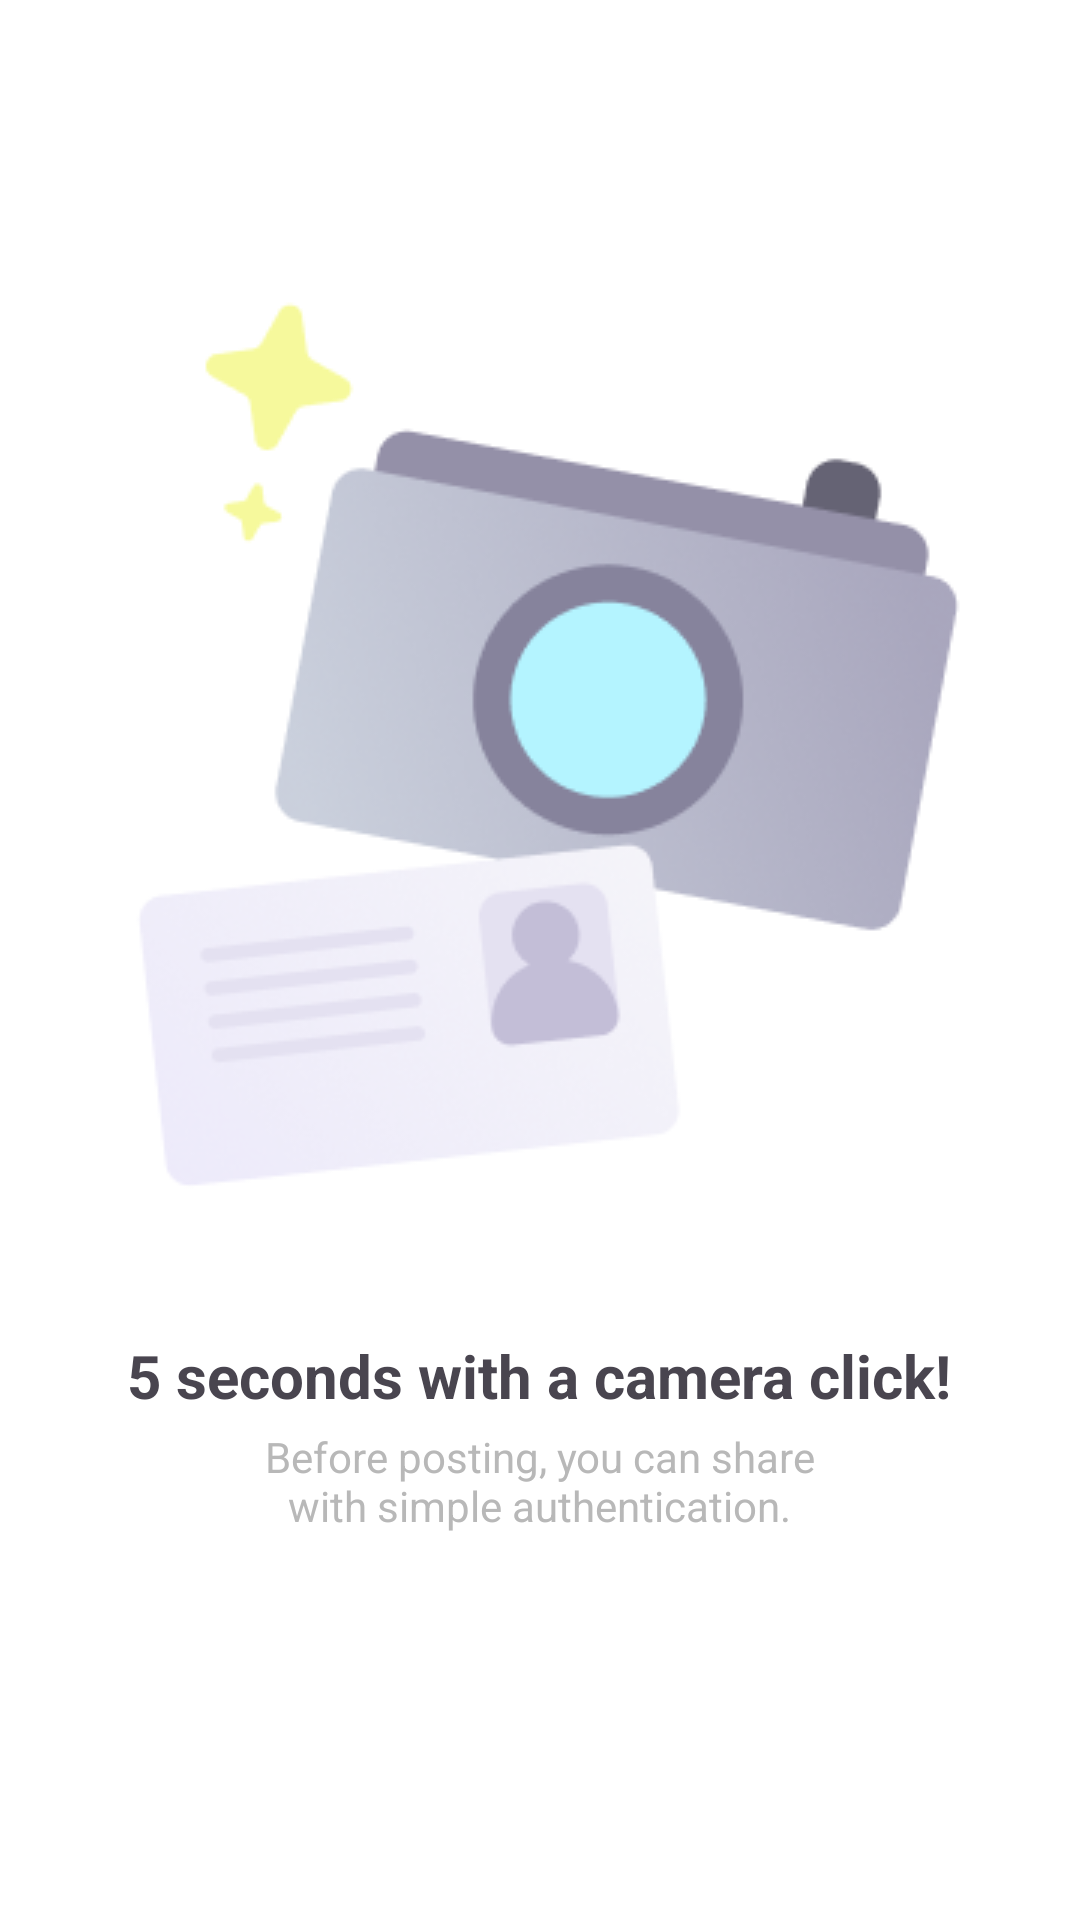

Here is an Android app screen rendered from its layout file. Give the layout XML and the strings, colors and styles it references.
<!-- AndroidManifest.xml: application theme Theme.Eat_da -->
<!-- res/layout/activity_onboarding2.xml -->
<?xml version="1.0" encoding="utf-8"?>
<androidx.constraintlayout.widget.ConstraintLayout xmlns:android="http://schemas.android.com/apk/res/android"
    xmlns:app="http://schemas.android.com/apk/res-auto"
    xmlns:tools="http://schemas.android.com/tools"
    android:id="@+id/main"
    android:layout_width="match_parent"
    android:layout_height="match_parent"
    tools:context=".Onboarding2"
    android:background="#FFFFFF">

    <ImageView
        android:id="@+id/imageView8"
        android:layout_width="wrap_content"
        android:layout_height="wrap_content"
        app:layout_constraintBottom_toBottomOf="parent"
        app:layout_constraintEnd_toEndOf="parent"
        app:layout_constraintStart_toStartOf="parent"
        app:layout_constraintTop_toTopOf="parent"
        app:layout_constraintVertical_bias="0.227"
        app:srcCompat="@drawable/onboard2" />

    <TextView
        android:id="@+id/textView20"
        android:layout_width="wrap_content"
        android:layout_height="wrap_content"
        android:layout_marginTop="40dp"
        android:text="5 seconds with a camera click!"
        android:textSize="20sp"
        android:textStyle="bold"
        app:layout_constraintEnd_toEndOf="parent"
        app:layout_constraintHorizontal_bias="0.498"
        app:layout_constraintStart_toStartOf="parent"
        app:layout_constraintTop_toBottomOf="@+id/imageView8" />

    <TextView
        android:id="@+id/textView21"
        android:layout_width="220dp"
        android:layout_height="wrap_content"
        android:layout_marginTop="4dp"
        android:lines="2"
        android:text="Before posting, you can share     with simple authentication."
        android:textColor="#B8B8B8"
        android:gravity="center"
        app:layout_constraintEnd_toEndOf="parent"
        app:layout_constraintHorizontal_bias="0.498"
        app:layout_constraintStart_toStartOf="parent"
        app:layout_constraintTop_toBottomOf="@+id/textView20" />

    <ImageView
        android:id="@+id/imageView9"
        android:layout_width="wrap_content"
        android:layout_height="wrap_content"
        android:layout_marginTop="140dp"
        app:layout_constraintEnd_toEndOf="parent"
        app:layout_constraintHorizontal_bias="0.498"
        app:layout_constraintStart_toStartOf="parent"
        app:layout_constraintTop_toBottomOf="@+id/textView21"
        app:srcCompat="@drawable/dot2" />

    <com.google.android.material.button.MaterialButton
        android:id="@+id/boarding2"
        android:layout_width="363dp"
        android:layout_height="60dp"
        android:layout_marginTop="20dp"
        android:backgroundTint="#D9D9D9"
        android:text="Next"
        app:cornerRadius="6dp"
        app:layout_constraintEnd_toEndOf="parent"
        app:layout_constraintStart_toStartOf="parent"
        app:layout_constraintTop_toBottomOf="@+id/imageView9" />


</androidx.constraintlayout.widget.ConstraintLayout>
<!-- resources referenced by this layout -->
<resources>
  <!-- drawable dot2: png bitmap (drawable, 604 bytes) -->
  <!-- drawable onboard2: png bitmap (drawable, 33714 bytes) -->
  <style name="Theme.Eat_da" parent="Base.Theme.Eat_da" />
  <style name="Base.Theme.Eat_da" parent="Theme.Material3.DayNight.NoActionBar">
          
  
      </style>
</resources>
